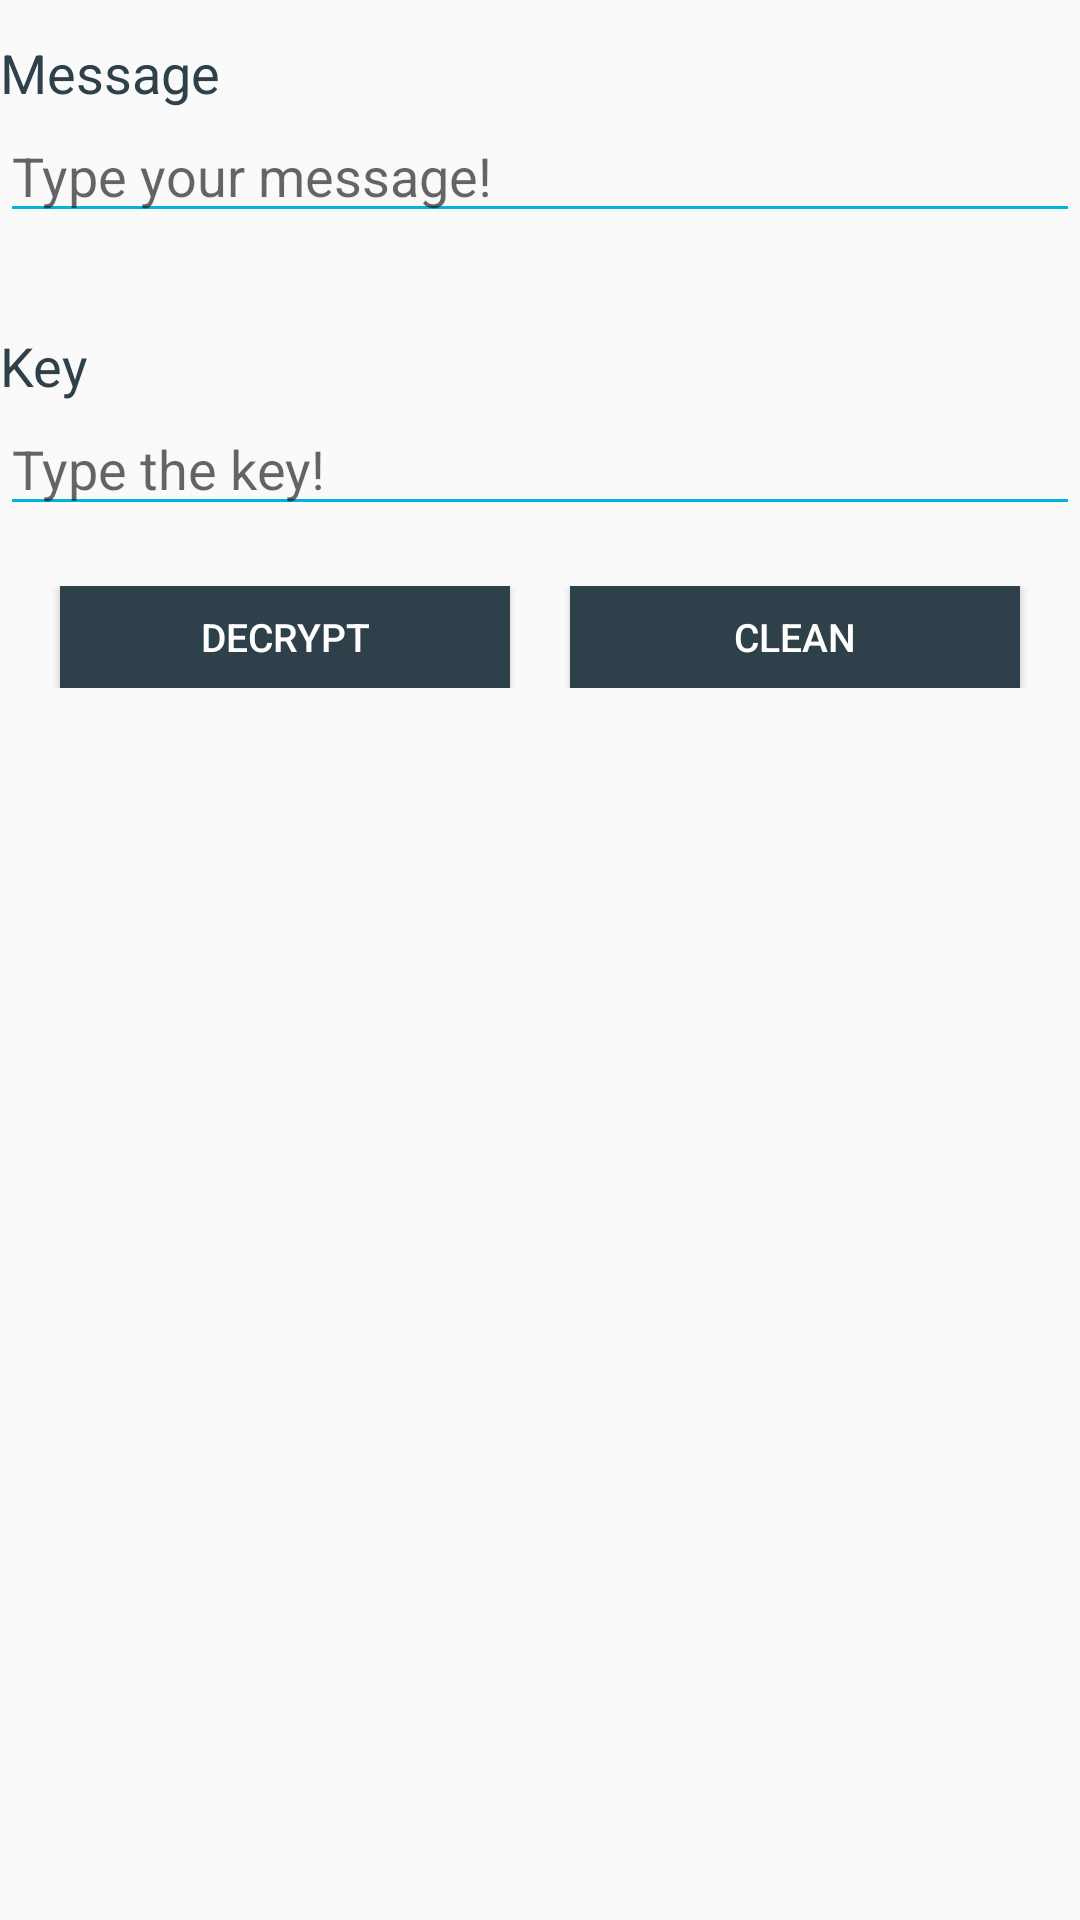

This screen was rendered from an Android layout file. Write that file and the resources it references.
<!-- AndroidManifest.xml: application theme AppTheme -->
<!-- res/layout/decrypt.xml -->
<?xml version="1.0" encoding="utf-8"?>
<RelativeLayout xmlns:android="http://schemas.android.com/apk/res/android"
    xmlns:tools="http://schemas.android.com/tools"
    android:id="@+id/decrypt"
    android:layout_width="match_parent"
    android:layout_height="match_parent"
    tools:context=".Decrypt">

    <ScrollView
        android:layout_width="wrap_content"
        android:layout_height="wrap_content">
        <LinearLayout
            android:layout_width="match_parent"
            android:layout_height="wrap_content"
            android:orientation="vertical"
            android:layout_alignParentTop="true"
            android:layout_alignParentLeft="true"
            android:layout_alignParentStart="true">

            <TextView
                android:id="@+id/tvPlaintext_d"
                android:layout_width="match_parent"
                android:layout_height="wrap_content"
                android:paddingTop="12dp"
                android:text="@string/message_hint"
                android:textSize="18sp"
                android:textColor="#2E404A"/>

            <EditText
                android:id="@+id/text_input_d"
                android:layout_width="match_parent"
                android:layout_height="wrap_content"
                android:layout_marginBottom="20dp"
                android:hint="@string/text_info"
                android:backgroundTint="#00B4DF"/>

            <TextView
                android:id="@+id/tvKey_d"
                android:layout_width="match_parent"
                android:layout_height="wrap_content"
                android:paddingTop="12dp"
                android:text="@string/key_hint"
                android:textSize="18sp"
                android:textColor="#2E404A"/>

            <EditText
                android:id="@+id/key_input_d"
                android:layout_width="match_parent"
                android:layout_height="wrap_content"
                android:layout_marginBottom="20dp"
                android:hint="@string/key_info"
                android:backgroundTint="#00B4DF"/>

            <RelativeLayout
                android:id="@+id/buttonPanel_d"
                android:layout_width="match_parent"
                android:layout_height="34dp"
                android:orientation="horizontal"
                android:layout_weight="1">

                <Button
                    android:id="@+id/clean_btn_d"
                    android:layout_width="150dp"
                    android:layout_height="wrap_content"
                    android:textSize="13sp"
                    android:background="#2E404A"
                    android:textColor="#FFFFFF"
                    android:text="@string/clean_txt"
                    android:layout_alignParentTop="true"
                    android:layout_alignParentRight="true"
                    android:layout_marginRight="20dp"/>

                <Button
                    android:id="@+id/decrypt_btn_d"
                    android:layout_width="150dp"
                    android:layout_height="wrap_content"
                    android:textSize="13sp"
                    android:background="#2E404A"
                    android:textColor="#FFFFFF"
                    android:text="@string/decrypt_txt"
                    android:layout_alignParentTop="true"
                    android:layout_alignParentLeft="true"
                    android:layout_marginLeft="20dp"/>

            </RelativeLayout>

            <TextView
                android:id="@+id/output_tv_d"
                android:layout_marginTop="15dp"
                android:layout_marginBottom="15dp"
                android:layout_width="match_parent"
                android:layout_height="wrap_content"
                android:layout_centerHorizontal="true"
                android:textAlignment="center"
                android:textColor="#00B4DF"
                android:textIsSelectable="true"
                android:textSize="24sp"/>

        </LinearLayout>

    </ScrollView>

</RelativeLayout>
<!-- resources referenced by this layout -->
<resources>
  <string name="clean_txt">Clean</string>
  <string name="decrypt_txt">Decrypt</string>
  <string name="key_hint">Key</string>
  <string name="key_info">Type the key!</string>
  <string name="message_hint">Message</string>
  <string name="text_info">Type your message!</string>
  <style name="AppTheme" parent="Theme.AppCompat.Light.DarkActionBar">
          
          <item name="colorPrimary">@color/colorPrimary</item>
          <item name="colorPrimaryDark">@color/colorPrimaryDark</item>
          <item name="colorAccent">@color/colorAccent</item>
          <item name="actionBarStyle">@style/Theme.MyApp.ActionBar</item>
      </style>
  <color name="colorPrimary">#2E404A</color>
  <color name="colorPrimaryDark">#2B3942</color>
  <color name="colorAccent">#00B4DF</color>
  <style name="Theme.MyApp.ActionBar" parent="style/Widget.AppCompat.Light.ActionBar.Solid.Inverse">
          <item name="elevation">0dp</item>
      </style>
</resources>
